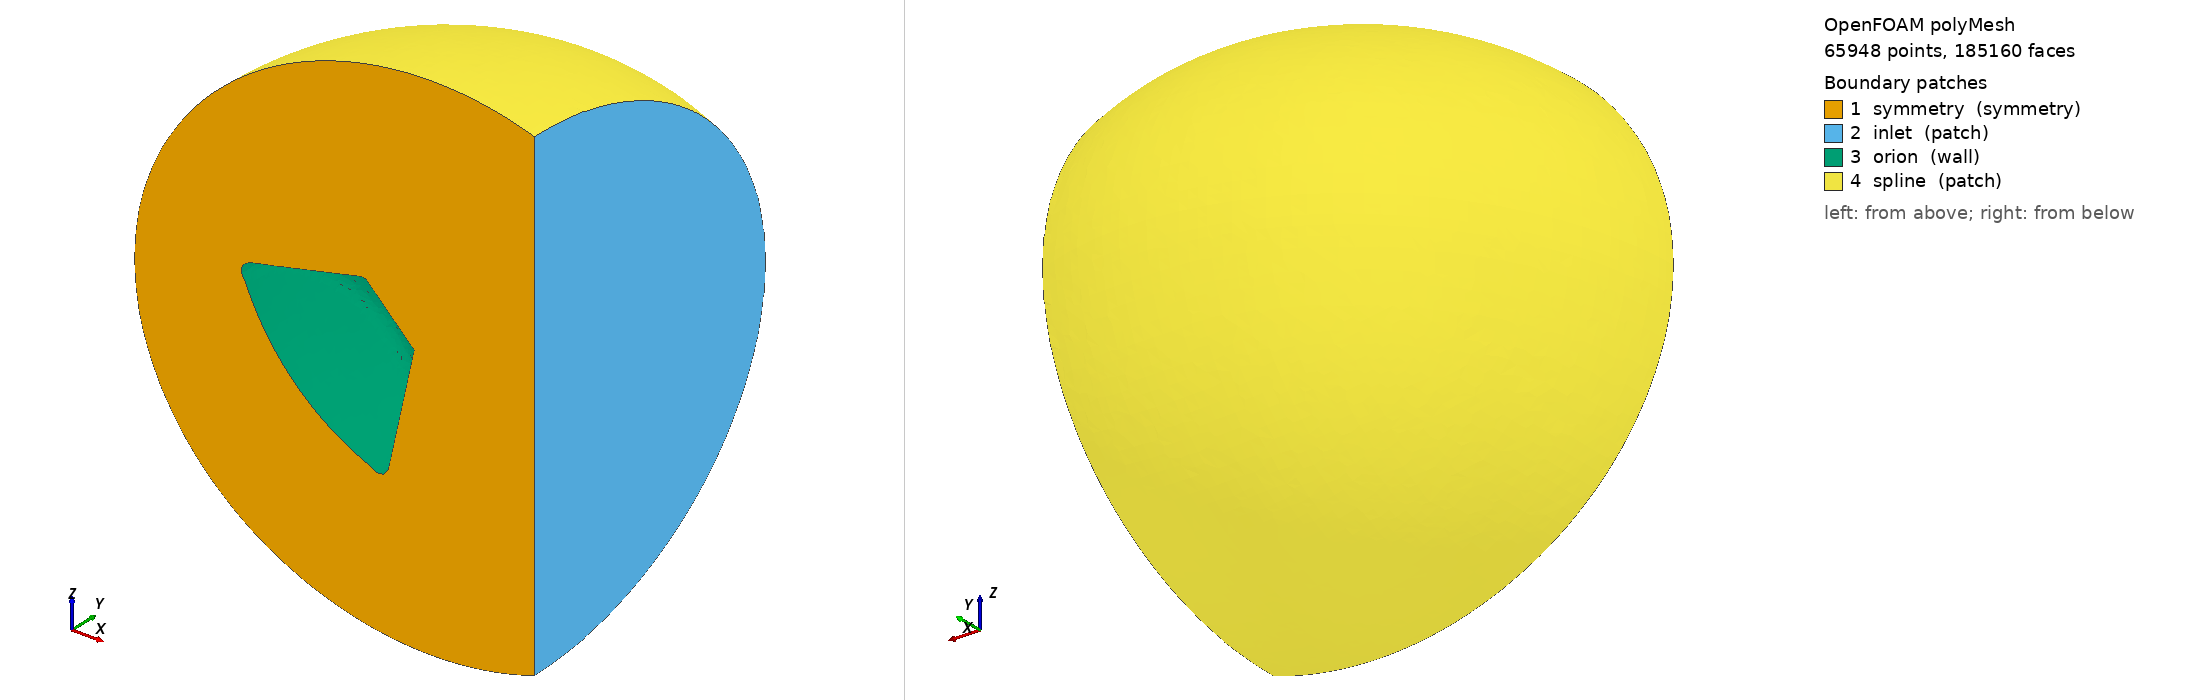

OpenFOAM case: the committed polyMesh, 65948 points, 185160 faces. Boundary patches (legend numbers): 1 symmetry (symmetry), 2 inlet (patch), 3 orion (wall), 4 spline (patch). Left view from above one corner, right view from below the opposite corner. Boundary conditions: 2 field file(s) under 0/; 4 of 4 drawn patches have an entry in a shipped field file.

=== constant/polyMesh/boundary ===
/*--------------------------------*- C++ -*----------------------------------*\
| =========                 |                                                 |
| \\      /  F ield         | OpenFOAM: The Open Source CFD Toolbox           |
|  \\    /   O peration     | Version:  v1706                                 |
|   \\  /    A nd           | Web:      www.OpenFOAM.com                      |
|    \\/     M anipulation  |                                                 |
\*---------------------------------------------------------------------------*/
FoamFile
{
    version     2.0;
    format      ascii;
    class       polyBoundaryMesh;
    location    "constant/polyMesh";
    object      boundary;
}
// * * * * * * * * * * * * * * * * * * * * * * * * * * * * * * * * * * * * * //

4
(
    symmetry
    {
        type            symmetry;
        inGroups        1(symmetry);
        nFaces          2228;
        startFace       175784;
    }
    inlet
    {
        type            patch;
        nFaces          1442;
        startFace       178012;
    }
    orion
    {
        type            wall;
        inGroups        2(orion wall);
        nFaces          1990;
        startFace       179454;
    }
    spline
    {
        type            patch;
        inGroups        1(spline);
        nFaces          3716;
        startFace       181444;
    }
)

// ************************************************************************* //


=== 0/dsmcSigmaTcRMax ===
/*--------------------------------*- C++ -*----------------------------------*\
| =========                 |                                                 |
| \\      /  F ield         | OpenFOAM: The Open Source CFD Toolbox           |
|  \\    /   O peration     | Version:  v1706                                 |
|   \\  /    A nd           | Web:      www.OpenFOAM.com                      |
|    \\/     M anipulation  |                                                 |
\*---------------------------------------------------------------------------*/
FoamFile
{
    version     2.0;
    format      ascii;
    class       volScalarField;
    location    "0";
    object      dsmcSigmaTcRMax;
}
// * * * * * * * * * * * * * * * * * * * * * * * * * * * * * * * * * * * * * //

dimensions      [0 3 -1 0 0 0 0];


internalField   uniform 1.96386524178092e-16;

boundaryField
{
    symmetry
    {
        type            symmetry;
    }
    inlet
    {
        type            zeroGradient;
    }
    orion
    {
        type            zeroGradient;
    }
    spline
    {
        type            zeroGradient;
    }
}


// ************************************************************************* //


Also in the case, not shown: 0/cellLevel (121842 bytes, source omitted); constant/polyMesh/faces (numeric list); constant/polyMesh/neighbour (numeric list); constant/polyMesh/owner (numeric list); constant/polyMesh/points (numeric list).
